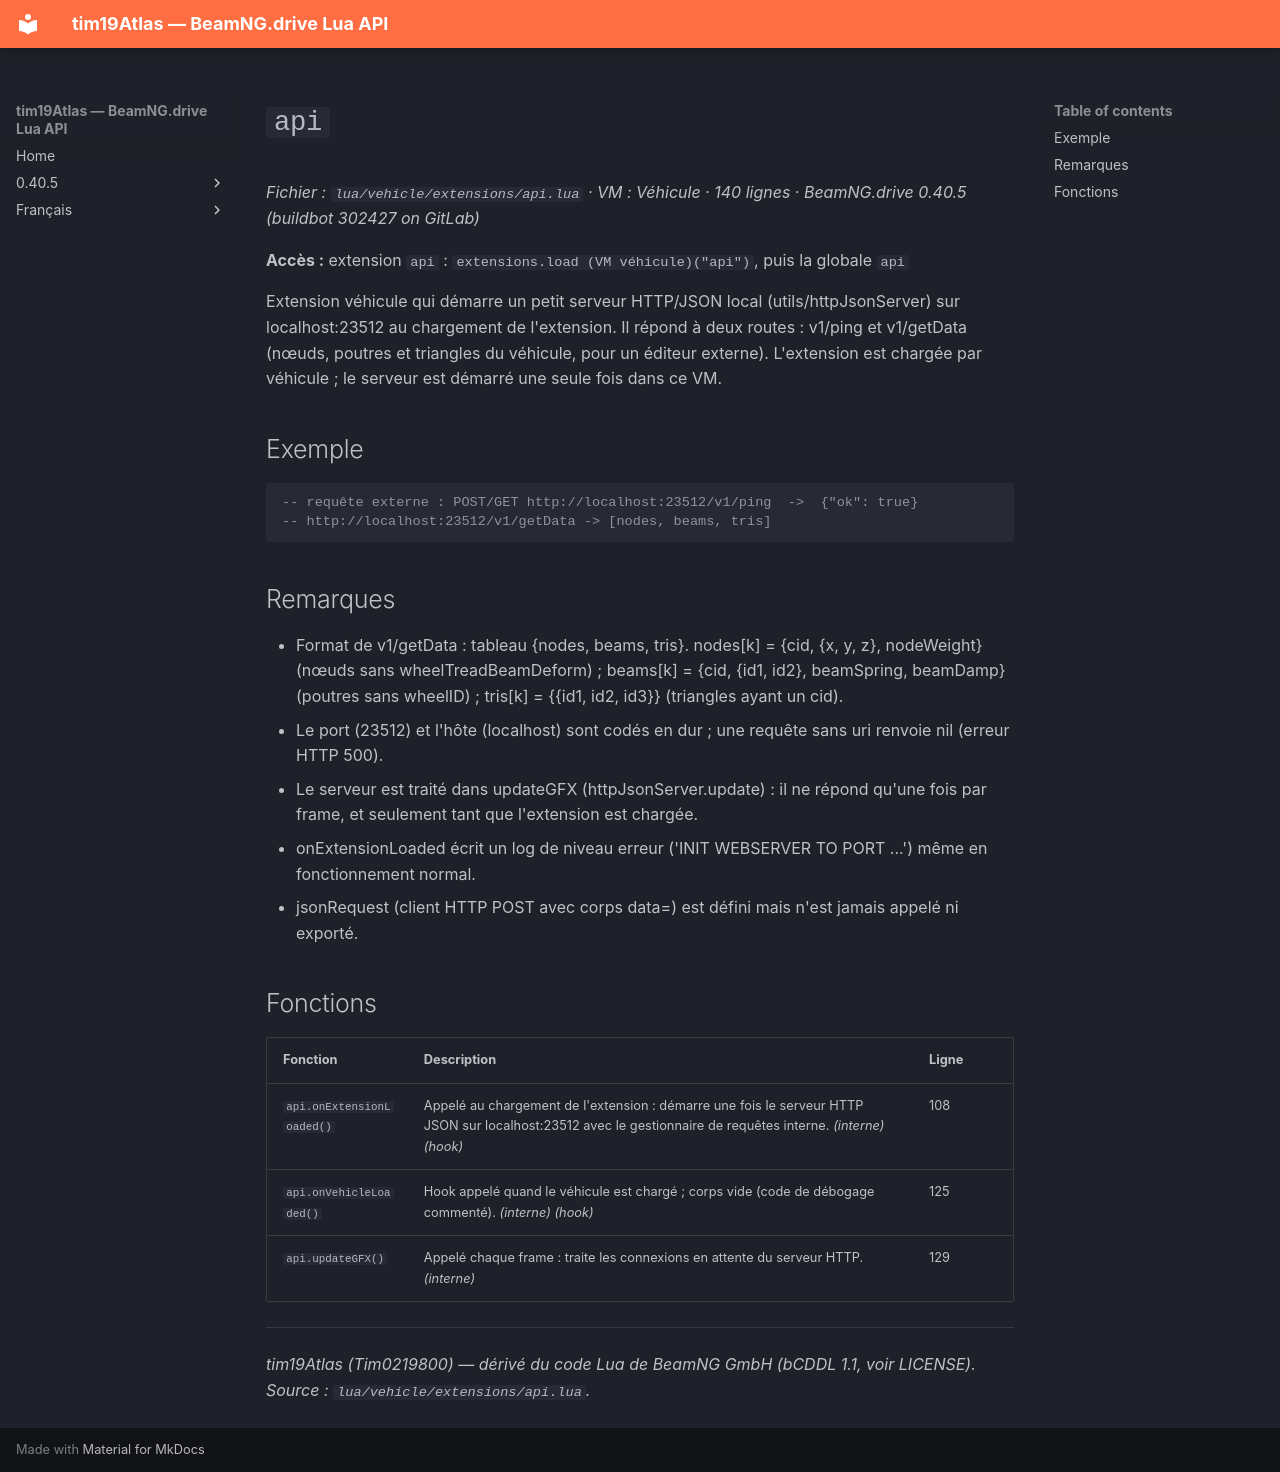

repository: Tim0219800/beamng-lua-atlas · page: fr/0.40.5/vehicle/extensions/api.html · generator: mkdocs

# `api`

*Fichier : `lua/vehicle/extensions/api.lua` · VM : Véhicule · 140 lignes · BeamNG.drive 0.40.5 (buildbot 302427 on GitLab)*

**Accès :** extension `api` : `extensions.load (VM véhicule)("api")`, puis la globale `api`

Extension véhicule qui démarre un petit serveur HTTP/JSON local (utils/httpJsonServer) sur localhost:23512 au chargement de l'extension. Il répond à deux routes : v1/ping et v1/getData (nœuds, poutres et triangles du véhicule, pour un éditeur externe). L'extension est chargée par véhicule ; le serveur est démarré une seule fois dans ce VM.

## Exemple

```lua
-- requête externe : POST/GET http://localhost:23512/v1/ping  ->  {"ok": true}
-- http://localhost:23512/v1/getData -> [nodes, beams, tris]
```

## Remarques

- Format de v1/getData : tableau {nodes, beams, tris}. nodes[k] = {cid, {x, y, z}, nodeWeight} (nœuds sans wheelTreadBeamDeform) ; beams[k] = {cid, {id1, id2}, beamSpring, beamDamp} (poutres sans wheelID) ; tris[k] = {{id1, id2, id3}} (triangles ayant un cid).
- Le port (23512) et l'hôte (localhost) sont codés en dur ; une requête sans uri renvoie nil (erreur HTTP 500).
- Le serveur est traité dans updateGFX (httpJsonServer.update) : il ne répond qu'une fois par frame, et seulement tant que l'extension est chargée.
- onExtensionLoaded écrit un log de niveau erreur ('INIT WEBSERVER TO PORT ...') même en fonctionnement normal.
- jsonRequest (client HTTP POST avec corps data=<json>) est défini mais n'est jamais appelé ni exporté.

## Fonctions

| Fonction | Description | Ligne |
|---|---|---|
| `api.onExtensionLoaded()` | Appelé au chargement de l'extension : démarre une fois le serveur HTTP JSON sur localhost:23512 avec le gestionnaire de requêtes interne. *(interne)* *(hook)* | 108 |
| `api.onVehicleLoaded()` | Hook appelé quand le véhicule est chargé ; corps vide (code de débogage commenté). *(interne)* *(hook)* | 125 |
| `api.updateGFX()` | Appelé chaque frame : traite les connexions en attente du serveur HTTP. *(interne)* | 129 |

---
*tim19Atlas (Tim0219800) — dérivé du code Lua de BeamNG GmbH (bCDDL 1.1, voir LICENSE). Source : `lua/vehicle/extensions/api.lua`.*
